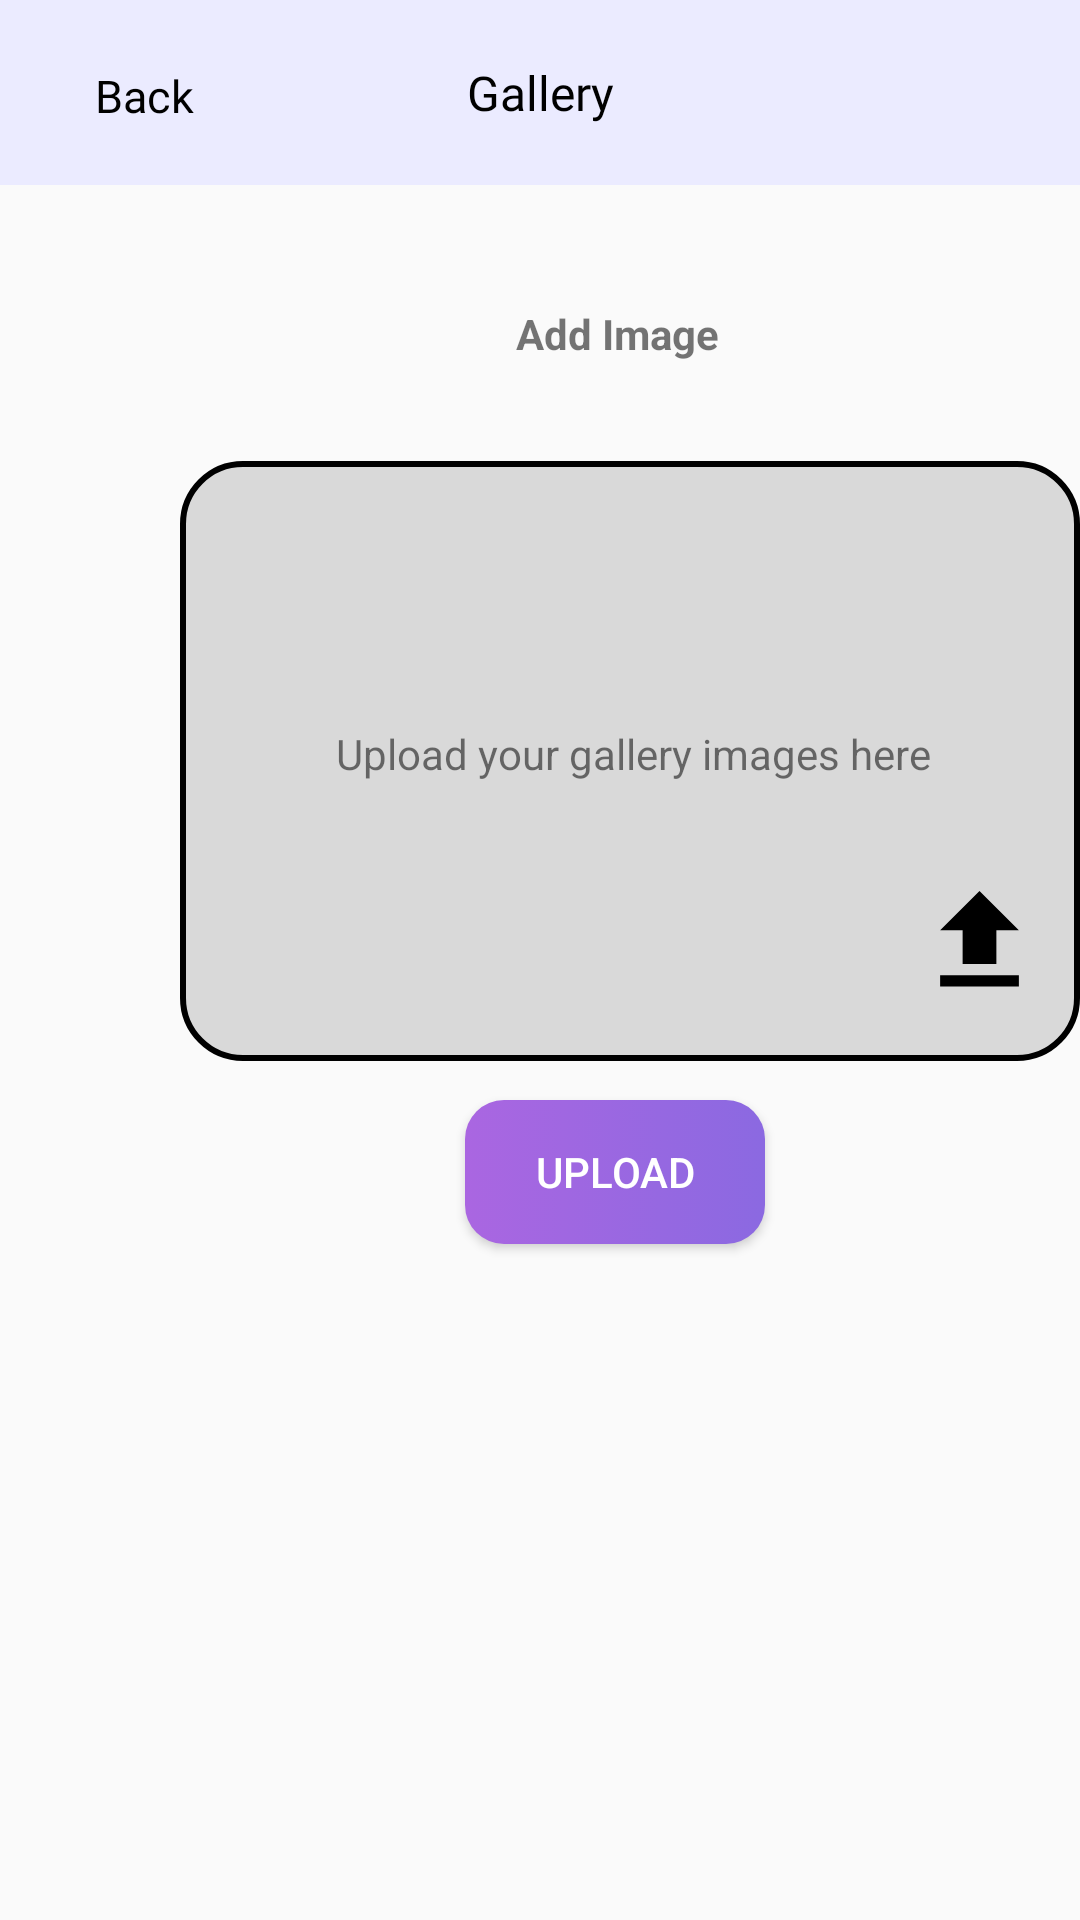

Here is an Android app screen rendered from its layout file. Give the layout XML and the strings, colors and styles it references.
<!-- AndroidManifest.xml: application theme Theme.BarberBookingApp -->
<!-- res/layout/activity_barber_gallery.xml -->
<?xml version="1.0" encoding="utf-8"?>
<androidx.constraintlayout.widget.ConstraintLayout xmlns:android="http://schemas.android.com/apk/res/android"
    xmlns:app="http://schemas.android.com/apk/res-auto"
    xmlns:tools="http://schemas.android.com/tools"
    android:id="@+id/main"
    android:layout_width="match_parent"
    android:layout_height="match_parent"
    tools:context=".BarberManagementModule.BarberGallery">

    <TextView
        android:id="@+id/TVGallery"
        android:layout_width="match_parent"
        android:layout_height="wrap_content"
        android:background="@color/purple2"
        android:fontFamily="@font/inter_bold"
        android:includeFontPadding="true"
        android:padding="20dp"
        android:text="@string/Gallery"
        android:textAlignment="center"
        android:textColor="#000000"
        android:textSize="16sp"
        app:layout_constraintEnd_toEndOf="parent"
        app:layout_constraintHorizontal_bias="1.0"
        app:layout_constraintStart_toStartOf="parent"
        app:layout_constraintTop_toTopOf="parent" />

    <Button
        android:id="@+id/BTBack"
        android:layout_width="wrap_content"
        android:layout_height="wrap_content"
        android:layout_marginStart="4dp"
        android:layout_marginTop="8dp"
        android:background="@android:color/transparent"
        android:fontFamily="@font/inter_medium"
        android:padding="5dp"
        android:text="@string/Back"
        android:textAllCaps="false"
        android:textColor="@color/black"
        android:textSize="15sp"
        app:icon="@drawable/back"
        app:iconPadding="-20dp"
        app:iconGravity="start"
        app:iconSize="10dp"
        app:iconTint="@color/black"
        app:layout_constraintStart_toStartOf="@+id/TVGallery"
        app:layout_constraintTop_toTopOf="parent" />


    <ImageView
        android:id="@+id/IVgallery"
        android:layout_width="300dp"
        android:layout_height="200dp"
        android:layout_marginStart="60dp"
        android:layout_marginTop="92dp"
        android:scaleType="centerCrop"
        android:src="@drawable/galleryedit"
        app:layout_constraintStart_toStartOf="parent"
        app:layout_constraintTop_toBottomOf="@+id/TVGallery"
        app:background="@drawable/galleryedit"
        android:clipToOutline="true"/>



    <TextView
        android:id="@+id/TVaddImage"
        android:layout_width="wrap_content"
        android:layout_height="wrap_content"
        android:layout_marginStart="172dp"
        android:layout_marginTop="40dp"
        android:text="Add Image"
        android:textStyle="bold"
        app:layout_constraintStart_toStartOf="parent"
        app:layout_constraintTop_toBottomOf="@+id/TVGallery" />

    <ImageView
        android:id="@+id/IVuploadGallery"
        android:layout_width="45dp"
        android:layout_height="50dp"
        android:layout_marginStart="304dp"
        android:layout_marginTop="168dp"
        app:layout_constraintStart_toStartOf="parent"
        app:layout_constraintTop_toBottomOf="@+id/TVaddImage"
        app:srcCompat="@drawable/baseline_file_upload_24" />

    <Button
        android:id="@+id/BTNuploadGallery"
        android:layout_width="100dp"
        android:layout_height="wrap_content"
        android:layout_marginStart="155dp"
        android:layout_marginTop="13dp"
        android:background="@drawable/editprofilebutton"
        android:text="Upload"
        android:textColor="@color/white"
        app:layout_constraintStart_toStartOf="parent"
        app:layout_constraintTop_toBottomOf="@+id/IVgallery" />

    <TextView
        android:id="@+id/textView12"
        android:layout_width="wrap_content"
        android:layout_height="wrap_content"
        android:layout_marginStart="52dp"
        android:layout_marginTop="88dp"
        android:text="Upload your gallery images here"
        app:layout_constraintStart_toStartOf="@+id/IVgallery"
        app:layout_constraintTop_toTopOf="@+id/IVgallery" />

    <HorizontalScrollView
        android:layout_width="407dp"
        android:layout_height="246dp"
        android:layout_marginTop="24dp"
        app:layout_constraintStart_toStartOf="parent"
        app:layout_constraintTop_toBottomOf="@+id/BTNuploadGallery">

        <LinearLayout
            android:id="@+id/galleryContainer"
            android:layout_width="wrap_content"
            android:layout_height="wrap_content"
            android:orientation="horizontal"
            android:padding="8dp" />
    </HorizontalScrollView>


</androidx.constraintlayout.widget.ConstraintLayout>
<!-- resources referenced by this layout -->
<resources>
  <color name="black">#000000</color>
  <color name="purple2">#EBEBFF</color>
  <color name="white">#FFFFFF</color>
  <!-- drawable baseline_file_upload_24 (drawable) -->
  <vector xmlns:android="http://schemas.android.com/apk/res/android" android:height="24dp" android:tint="#000000" android:viewportHeight="24" android:viewportWidth="24" android:width="24dp">
  
      <path android:fillColor="@android:color/white" android:pathData="M9,16h6v-6h4l-7,-7 -7,7h4zM5,18h14v2L5,20z"/>
  
  </vector>
  <!-- drawable editprofilebutton (drawable) -->
  <?xml version="1.0" encoding="utf-8"?>
  <selector xmlns:android="http://schemas.android.com/apk/res/android">
  <item>
      <shape android:shape="rectangle" >
          <gradient
              android:startColor="#AA66E1"
              android:endColor="#8B69E1"/>
          <corners android:radius="13dp" />
      </shape>
  </item>
  </selector>
  <!-- drawable galleryedit (drawable) -->
  <?xml version="1.0" encoding="utf-8"?>
  <shape xmlns:android="http://schemas.android.com/apk/res/android">
  
      <solid android:color="#D9D9D9"/>
      <corners android:bottomLeftRadius="20dp" android:bottomRightRadius="20dp" android:topLeftRadius="20dp" android:topRightRadius="20dp"/>
      <stroke
          android:width="2dp"
          android:color="@color/black" />
  </shape>
  <string name="Back">Back</string>
  <string name="Gallery">Gallery</string>
  <style name="Theme.BarberBookingApp" parent="Base.Theme.BarberBookingApp" />
  <style name="Base.Theme.BarberBookingApp" parent="Theme.AppCompat.Light.NoActionBar">
          
          
  
      </style>
</resources>
